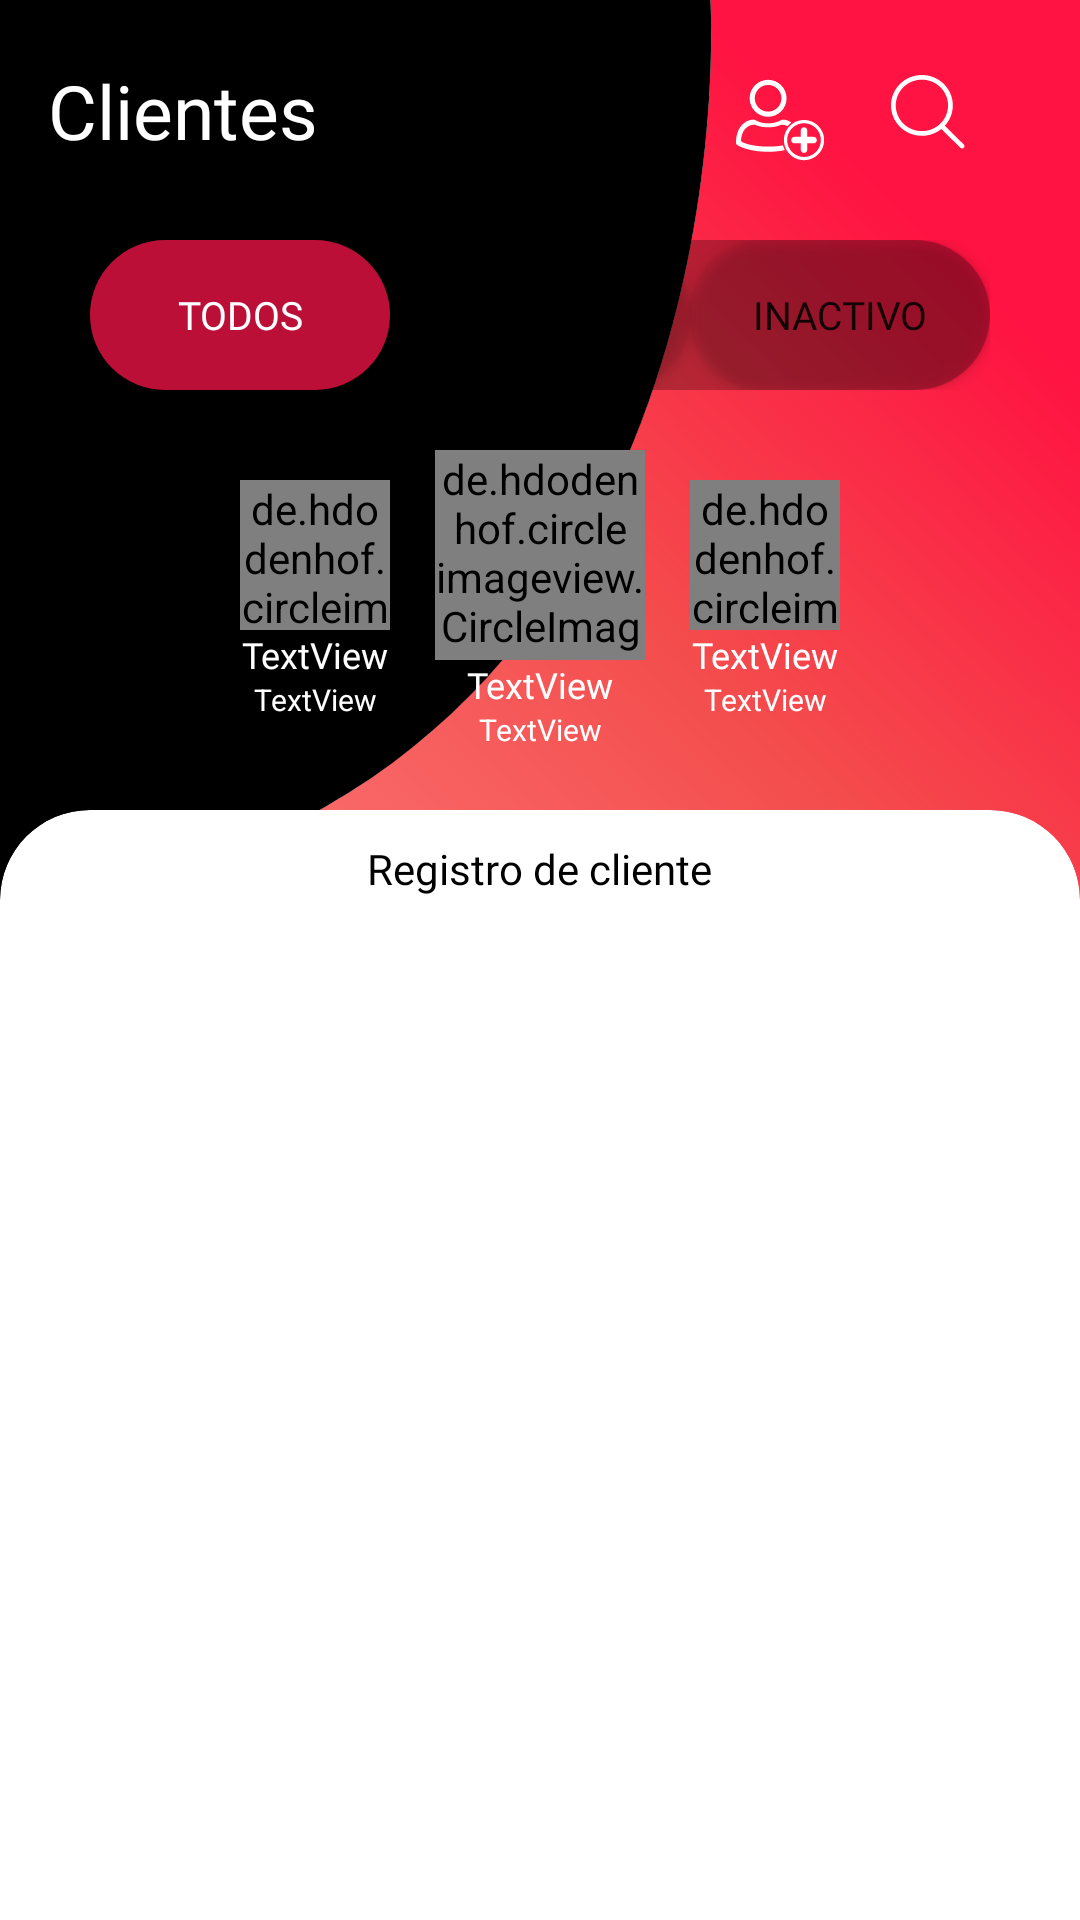

The Android layout XML behind this screen, and the referenced resources:
<!-- AndroidManifest.xml: application theme Theme.MIAN -->
<!-- res/layout/fragment_cliente.xml -->
<?xml version="1.0" encoding="utf-8"?>
<androidx.constraintlayout.widget.ConstraintLayout
    android:id="@+id/fragmentCliente"
    xmlns:android="http://schemas.android.com/apk/res/android"
    xmlns:app="http://schemas.android.com/apk/res-auto"
    xmlns:tools="http://schemas.android.com/tools"
    android:layout_width="match_parent"
    android:layout_height="match_parent"
    android:background="@color/white"
    tools:context=".ui.cliente.ClienteFragment">
    <View
        android:id="@+id/view2"
        android:layout_width="wrap_content"
        android:layout_height="350dp"
        android:background="@drawable/ic_bg_main_prestamo"
        app:layout_constraintEnd_toEndOf="parent"
        app:layout_constraintStart_toStartOf="parent"
        app:layout_constraintTop_toTopOf="parent" />


    <androidx.cardview.widget.CardView
        android:id="@+id/cvClienteMain"
        android:layout_width="match_parent"
        android:layout_height="match_parent"
        android:layout_marginTop="270dp"
        app:cardElevation="0dp"
        app:cardBackgroundColor="@android:color/transparent"
        app:cardCornerRadius="0dp"
        app:layout_constraintTop_toTopOf="@+id/view2"
        app:layout_constraintVertical_bias="1">

        <androidx.cardview.widget.CardView
            xmlns:card_view="http://schemas.android.com/apk/res-auto"
            android:id="@+id/card_view_inner"
            android:layout_width="match_parent"
            android:layout_height="match_parent"
            android:layout_gravity="center"
            app:cardElevation="0dp"
            android:elevation="0dp"
            card_view:cardBackgroundColor="@color/white"
            card_view:cardCornerRadius="30dp">


            <TextView
                android:layout_width="wrap_content"
                android:layout_height="wrap_content"
                android:layout_gravity="center_horizontal"
                android:layout_marginTop="10dp"
                android:fontFamily="@font/roboto_condensed_bold"
                android:text="@string/clieListaMain"
                android:textColor="@color/black" />

            <androidx.recyclerview.widget.RecyclerView
                android:id="@+id/rvUsuario"
                android:layout_width="match_parent"
                android:layout_height="match_parent"
                android:layout_marginLeft="10dp"
                android:layout_marginTop="40dp"
                android:layout_marginRight="10dp"
                android:layout_marginBottom="2dp"
                app:layout_constraintBottom_toBottomOf="parent"
                app:layout_constraintEnd_toEndOf="parent"
                app:layout_constraintHorizontal_bias="0.0"
                app:layout_constraintStart_toStartOf="parent"
                app:layout_constraintTop_toBottomOf="@+id/cvClienteMain" />
        </androidx.cardview.widget.CardView>

    </androidx.cardview.widget.CardView>

    <ImageButton
        android:id="@+id/btNuevoCliente"
        android:layout_width="40dp"
        android:layout_height="40dp"
        android:layout_marginTop="20dp"
        android:layout_marginEnd="12dp"
        android:layout_marginRight="12dp"
        android:background="@color/Transparent"
        android:src="@drawable/ic_new_user"
        app:layout_constraintEnd_toStartOf="@+id/btBuscarCliente"
        app:layout_constraintTop_toTopOf="parent" />

    <TextView
        android:id="@+id/textView"
        android:layout_width="wrap_content"
        android:layout_height="wrap_content"
        android:layout_marginStart="16dp"
        android:layout_marginLeft="16dp"
        android:layout_marginTop="20dp"
        android:fontFamily="@font/roboto_condensed_bold"
        android:text="@string/clieTitulo"
        android:textColor="@color/white"
        android:textSize="25dp"
        app:layout_constraintStart_toStartOf="parent"
        app:layout_constraintTop_toTopOf="parent" />

    <ImageButton
        android:id="@+id/btBuscarCliente"
        android:layout_width="40dp"
        android:layout_height="40dp"
        android:layout_marginTop="20dp"
        android:layout_marginEnd="28dp"
        android:layout_marginRight="20dp"
        android:paddingTop="10dp"
        android:paddingLeft="10dp"
        android:background="@color/Transparent"
        android:src="@drawable/ic_buscar"
        app:layout_constraintEnd_toEndOf="parent"
        app:layout_constraintTop_toTopOf="parent" />

    <LinearLayout
        android:id="@+id/linearLayout4"
        android:layout_width="300dp"
        android:layout_height="50dp"
        android:layout_marginTop="80dp"
        android:background="@drawable/ic_layout_bg"
        android:orientation="horizontal"
        app:layout_constraintEnd_toEndOf="parent"
        app:layout_constraintStart_toStartOf="parent"
        app:layout_constraintTop_toTopOf="parent">

        <Button
            android:id="@+id/btEstadoTodo"
            android:layout_width="50dp"
            android:layout_height="match_parent"
            android:layout_weight="1"
            android:background="@drawable/ic_button_radius"
            android:fontFamily="@font/roboto_condensed_bold"
            android:text="@string/clieEstadoAll"
            android:textColor="@color/white"
            android:textSize="13dp"
            app:backgroundTint="@color/Red_150" />

        <Button
            android:id="@+id/btEstadoActivo"
            android:layout_width="50dp"
            android:layout_height="match_parent"
            android:layout_weight="1"
            android:background="@drawable/ic_button_radius"
            android:fontFamily="@font/roboto_condensed_bold"
            android:text="@string/clieEstadoActivo"
            android:textSize="13dp"
            app:backgroundTint="@color/Transparent" />

        <Button
            android:id="@+id/btEstadoInactivo"
            android:layout_width="50dp"
            android:layout_height="match_parent"
            android:fontFamily="@font/roboto_condensed_bold"
            android:layout_weight="1"
            android:background="@drawable/ic_button_radius"
            android:text="@string/clieEstadoInactivo"
            android:textSize="13dp"
            app:backgroundTint="@color/Transparent" />

    </LinearLayout>

    <LinearLayout
        android:id="@+id/lyPrimero"
        android:layout_width="70dp"
        android:layout_height="100dp"
        android:orientation="vertical"
        android:layout_marginTop="20dp"
        app:layout_constraintEnd_toStartOf="@+id/linearLayout3"
        app:layout_constraintStart_toEndOf="@+id/linearLayout2"
        app:layout_constraintTop_toBottomOf="@+id/linearLayout4">



        <de.hdodenhof.circleimageview.CircleImageView
            android:id="@+id/ivClienteUno"
            android:layout_width="70dp"
            android:layout_height="70dp"
            android:src="@drawable/foto" />

        <TextView
            android:id="@+id/tvClienteNombreUno"
            android:layout_width="match_parent"
            android:layout_height="wrap_content"
            android:fontFamily="@font/roboto_condensed_bold"
            android:gravity="center"
            android:text="TextView"
            android:textColor="@color/white"
            android:textSize="12dp" />

        <TextView
            android:id="@+id/tvClienteCantidadUno"
            android:textColor="@color/white"
            android:layout_width="match_parent"
            android:layout_height="wrap_content"
            android:gravity="center"
            android:text="TextView"
            android:textSize="10dp" />
    </LinearLayout>

    <LinearLayout
        android:id="@+id/linearLayout2"
        android:layout_width="50dp"
        android:layout_height="100dp"
        android:layout_marginLeft="80dp"
        android:orientation="vertical"
        android:layout_marginTop="30dp"
        app:layout_constraintStart_toStartOf="parent"
        app:layout_constraintTop_toBottomOf="@+id/linearLayout4">

        <de.hdodenhof.circleimageview.CircleImageView
            android:id="@+id/ivClienteDos"
            android:layout_width="50dp"
            android:layout_height="50dp"
            android:src="@drawable/foto" />

        <TextView
            android:id="@+id/tvClienteDos"
            android:textColor="@color/white"
            android:layout_width="match_parent"
            android:layout_height="wrap_content"
            android:fontFamily="@font/roboto_condensed_bold"
            android:gravity="center"
            android:text="TextView"
            android:textSize="12dp" />

        <TextView
            android:id="@+id/tvClienteCantidadDos"
            android:textColor="@color/white"
            android:layout_width="match_parent"
            android:layout_height="wrap_content"
            android:gravity="center"
            android:text="TextView"
            android:textSize="10dp" />
    </LinearLayout>

    <LinearLayout
        android:id="@+id/linearLayout3"
        android:layout_width="50dp"
        android:layout_height="100dp"
        android:layout_marginRight="80dp"
        android:layout_marginTop="30dp"
        android:orientation="vertical"
        app:layout_constraintEnd_toEndOf="parent"
        app:layout_constraintTop_toBottomOf="@+id/linearLayout4">

        <de.hdodenhof.circleimageview.CircleImageView
            android:id="@+id/ivClienteTres"
            android:layout_width="50dp"
            android:layout_height="50dp"
            android:src="@drawable/foto" />

        <TextView
            android:id="@+id/tvClienteTres"
            android:layout_width="match_parent"
            android:layout_height="wrap_content"
            android:textColor="@color/white"
            android:fontFamily="@font/roboto_condensed_bold"
            android:gravity="center"
            android:text="TextView"
            android:textSize="12dp" />

        <TextView
            android:id="@+id/tvClienteCantidadTres"
            android:textColor="@color/white"
            android:layout_width="match_parent"
            android:layout_height="wrap_content"
            android:gravity="center"
            android:text="TextView"
            android:textSize="10dp" />
    </LinearLayout>

    <EditText
        android:id="@+id/txtBuscar"
        android:layout_width="150dp"
        android:layout_height="35dp"
        android:layout_marginTop="20dp"
        android:visibility="gone"
        android:layout_marginRight="1dp"
        android:background="@drawable/ic_border_radius_txt"
        android:ems="10"
        android:fontFamily="@font/roboto_condensed_regular"
        android:hint="@string/clieBuscar"
        android:inputType="textPersonName"
        android:textColor="@color/white"
        android:textColorHint="@color/white"
        android:textSize="13dp"
        app:layout_constraintEnd_toStartOf="@+id/btBuscarCliente"
        app:layout_constraintHorizontal_bias="0.865"
        app:layout_constraintStart_toEndOf="@+id/textView"
        app:layout_constraintTop_toTopOf="parent" />


</androidx.constraintlayout.widget.ConstraintLayout>
<!-- resources referenced by this layout -->
<resources>
  <color name="Red_150">#E61345</color>
  <color name="Transparent">#00FFFFFF</color>
  <color name="black">#FF000000</color>
  <color name="white">#FFFFFFFF</color>
  <!-- drawable ic_border_radius_txt (drawable) -->
  <shape xmlns:android="http://schemas.android.com/apk/res/android" android:shape="rectangle">
  <stroke
        android:width="1dp"
        android:color="#000000" />
  
      <size
          android:height="40dp"
          android:width="300dp"
      />
  
    <solid android:color="#02FFFFFF" />
  
    <padding
        android:left="10dp"
        android:right="1dp"
        android:bottom="1dp"
        android:top="1dp" />
  
    <corners
  
        android:bottomLeftRadius="6dp"
        android:bottomRightRadius="6dp"
        android:topLeftRadius="6dp"
        android:topRightRadius="6dp" />
  </shape>
  <!-- drawable ic_buscar (drawable) -->
  <vector xmlns:android="http://schemas.android.com/apk/res/android"
      android:width="40dp"
      android:height="40dp"
      android:viewportWidth="1000"
      android:viewportHeight="1000">
    <path
        android:fillColor="#FFFFFF"
        android:pathData="M606.209,578.714L448.198,423.228C489.576,378.272 515,318.817 515,253.393C514.98,113.439 399.704,0 257.493,0C115.282,0 0.006,113.439 0.006,253.393s115.276,253.393 257.487,253.393c61.445,0 117.801,-21.253 162.068,-56.586l158.624,156.099c7.729,7.614 20.277,7.614 28.006,0C613.938,598.686 613.938,586.328 606.209,578.714zM257.493,467.8c-120.326,0 -217.869,-95.993 -217.869,-214.407S137.167,38.986 257.493,38.986c120.327,0 217.869,95.993 217.869,214.407S377.82,467.8 257.493,467.8z"/>
  </vector>
  <!-- drawable ic_button_radius (drawable) -->
  <?xml version="1.0" encoding="UTF-8"?>
  <shape xmlns:android="http://schemas.android.com/apk/res/android">
    <solid android:color="#D0000000"/>
    <size android:width="80dp" android:height="40dp"/>
    <stroke android:width="0dp" android:color="#B1BCBE" />
    <corners android:radius="30dp"/>
    <padding android:left="0dp" android:top="0dp" android:right="0dp" android:bottom="0dp" />
  </shape>
  <!-- drawable ic_layout_bg (drawable) -->
  <?xml version="1.0" encoding="UTF-8"?>
  <shape xmlns:android="http://schemas.android.com/apk/res/android">
    <solid android:color="#46000000"/>
    <stroke android:width="0dp" android:color="#B1BCBE" />
    <corners android:radius="30dp"/>
    <padding android:left="0dp" android:top="0dp" android:right="0dp" android:bottom="0dp" />
  </shape>
  <string name="clieBuscar">Buscar cliente</string>
  <string name="clieEstadoActivo">Activo</string>
  <string name="clieEstadoAll">Todos</string>
  <string name="clieEstadoInactivo">Inactivo</string>
  <string name="clieListaMain">Registro de cliente</string>
  <string name="clieTitulo">Clientes</string>
  <style name="Theme.MIAN" parent="Theme.MaterialComponents.DayNight.DarkActionBar">
          
          <item name="colorPrimary">@color/Red_150</item>
          <item name="colorPrimaryVariant">@color/Red_200</item>
          <item name="colorOnPrimary">@color/white</item>
          
          <item name="colorSecondary">#00BCD4</item>
          <item name="colorSecondaryVariant">@color/teal_700</item>
          <item name="colorOnSecondary">@color/black</item>
          
          <item name="android:statusBarColor" tools:targetApi="l">?attr/colorPrimaryVariant</item>
          
      </style>
  <color name="Red_200">#E3002C</color>
  <color name="teal_700">#FF018786</color>
</resources>
